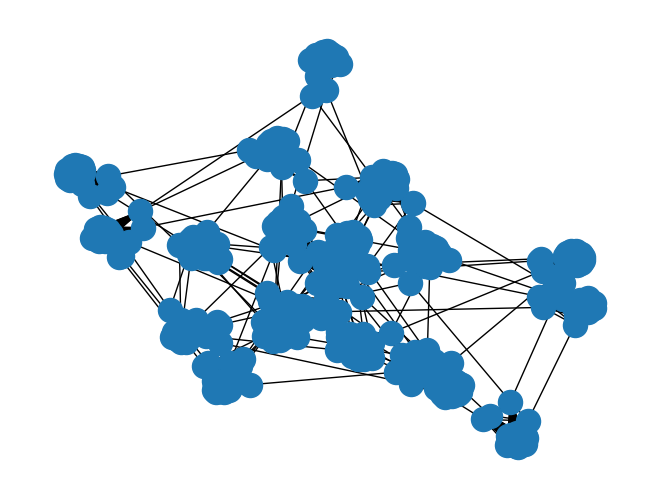

Recreate this plot in Python.
import networkx as nx
import matplotlib.pyplot as plt
import random

# Setting constants
BUS_COUNT = 20
BUS_SIZE = 25
EXTRA_FRIEND_CONNS = 100
NUM_ROWDY_GROUPS = 1000
ROWDY_GROUP_MAX_SIZE = 25
NUM_STUDENTS = BUS_COUNT * BUS_SIZE

# Initializing graph parameters
G = nx.Graph()
V = {}

# Constructing the friend graph
count = 0
for i in range(BUS_COUNT):
	for j in range(BUS_SIZE):
		G.add_node(count + j)
		V[count + j] = i
		# print("Added node", count + j)
	for j in range(BUS_SIZE):
		for k in range(BUS_SIZE):
			if count + j != count + k:
				G.add_edge(count + j, count + k)
				# print("Added edge", count + j, "to", count + k)
	count += BUS_SIZE
for i in range(EXTRA_FRIEND_CONNS):
	j = random.randint(0, NUM_STUDENTS-1)
	k = random.choice(list(range(0, j)) + list(range(j+1, NUM_STUDENTS)))
	G.add_edge(j, k)
	# print("Added edge", j, "to", k)
print("Finished Constructing Graph")

# Writing the graph to file
nx.write_gml(G, 'graph.gml', nx.readwrite.gml.literal_stringizer)
nx.draw(G)
plt.savefig('graph.png')
print("Finished Printing Graph")

# Starting the parameter file
param_file = open('parameters.txt', 'w')
param_file.write(str(BUS_COUNT) + '\n')
param_file.write(str(BUS_SIZE) + '\n')

# Rowdy group generation
rowdy_groups = []
count = 0
while count < NUM_ROWDY_GROUPS:
	num_in_group = random.randint(ROWDY_GROUP_MAX_SIZE - 5, ROWDY_GROUP_MAX_SIZE) # Can tune this range
	group = []
	for i in range(num_in_group):
		j = random.choice([elem for elem in range(NUM_STUDENTS) if elem not in group])
		group.append(j)
	if len(set([V[elem] for elem in group])) != 1:
		rowdy_groups.append(group)
		count += 1
for group in rowdy_groups:
	group = [str(elem) for elem in group]
	param_file.write(str(group) + '\n')
print("Finished Generating Rowdy Groups")
